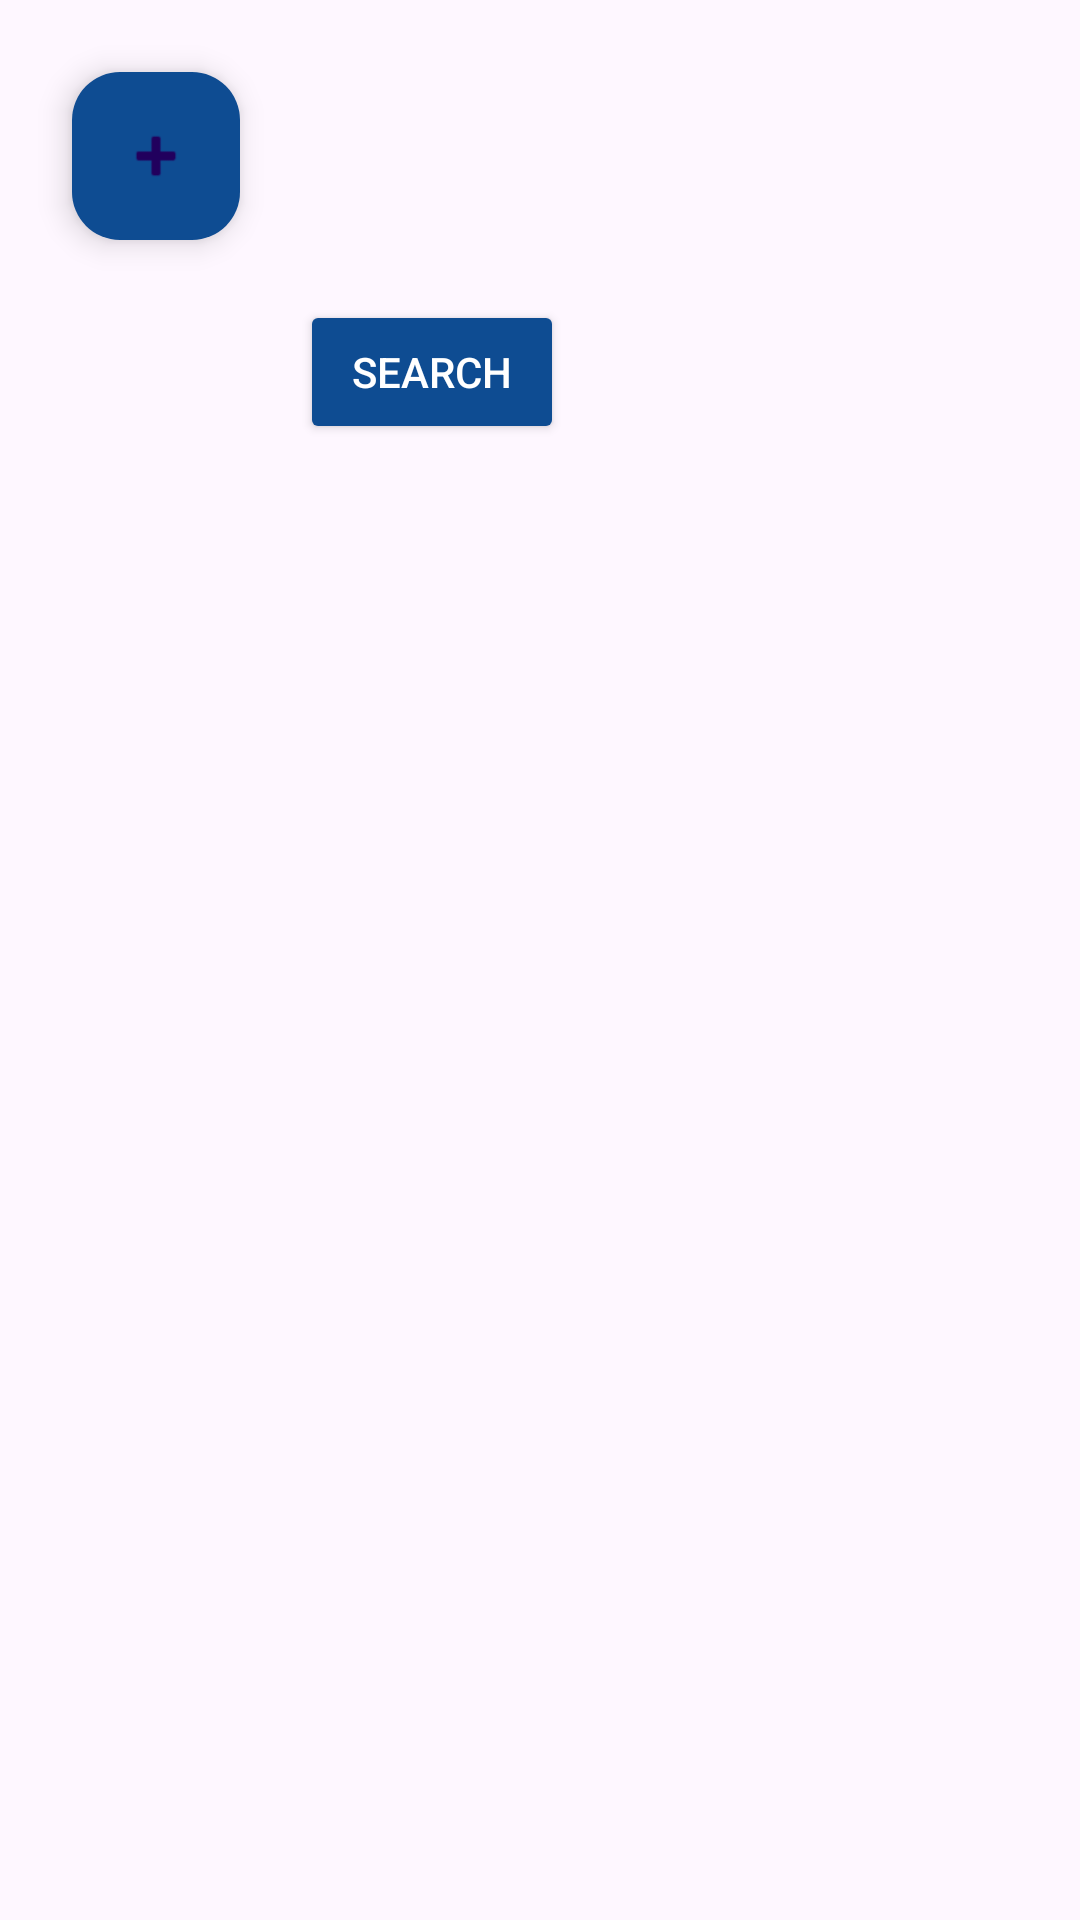

The Android layout XML behind this screen, and the referenced resources:
<!-- AndroidManifest.xml: application theme Theme.Android61 -->
<!-- res/layout/homescreen.xml -->
<?xml version="1.0" encoding="utf-8"?>
<androidx.coordinatorlayout.widget.CoordinatorLayout xmlns:android="http://schemas.android.com/apk/res/android"
    xmlns:app="http://schemas.android.com/apk/res-auto"
    xmlns:tools="http://schemas.android.com/tools"
    android:id="@+id/home_root"
    android:layout_width="match_parent"
    android:layout_height="match_parent">

    
    <TextView
        android:id="@+id/textViewTitle"
        android:layout_width="wrap_content"
        android:layout_height="wrap_content"
        android:textSize="24sp"
        android:textStyle="bold"
        android:layout_margin="16dp" />

    

    

    <ListView
        android:id="@+id/listView"
        android:layout_width="2588dp"
        android:layout_height="1868dp"
        android:layout_marginTop="160dp"
        android:layout_marginLeft="50dp"
        android:layout_marginRight="50dp"
        android:clipToPadding="false"
        android:contentDescription="@string/recycler_view_description"
        android:padding="8dp" />

    <com.google.android.material.floatingactionbutton.FloatingActionButton
        android:id="@+id/fab_add"
        android:layout_width="wrap_content"
        android:layout_height="wrap_content"
        android:src="@android:drawable/ic_input_add"
        android:contentDescription="@string/fab_add_description"
        app:layout_anchorGravity="bottom|end"
        android:layout_margin="24dp"
        app:backgroundTint="@color/purple_500"
         />

    <Button
        android:id="@+id/fab_search"
        android:layout_width="wrap_content"
        android:layout_height="wrap_content"
        android:contentDescription="@string/fab_add_description"
        app:layout_anchorGravity="bottom|end"
        android:layout_margin="100dp"
        android:layout_marginBottom="16dp"
        app:backgroundTint="@color/purple_500"
        android:text="Search"
        android:textColor="@color/white"
        />



</androidx.coordinatorlayout.widget.CoordinatorLayout>
<!-- resources referenced by this layout -->
<resources>
  <color name="purple_500">#0E4C92</color>
  <color name="white">#FFFFFFFF</color>
  <string name="fab_add_description">Add photo or album</string>
  <string name="recycler_view_description">List of albums and photos</string>
  <style name="Theme.Android61" parent="Base.Theme.Android61" />
  <style name="Base.Theme.Android61" parent="Theme.Material3.DayNight.NoActionBar">
          
          
      </style>
</resources>
